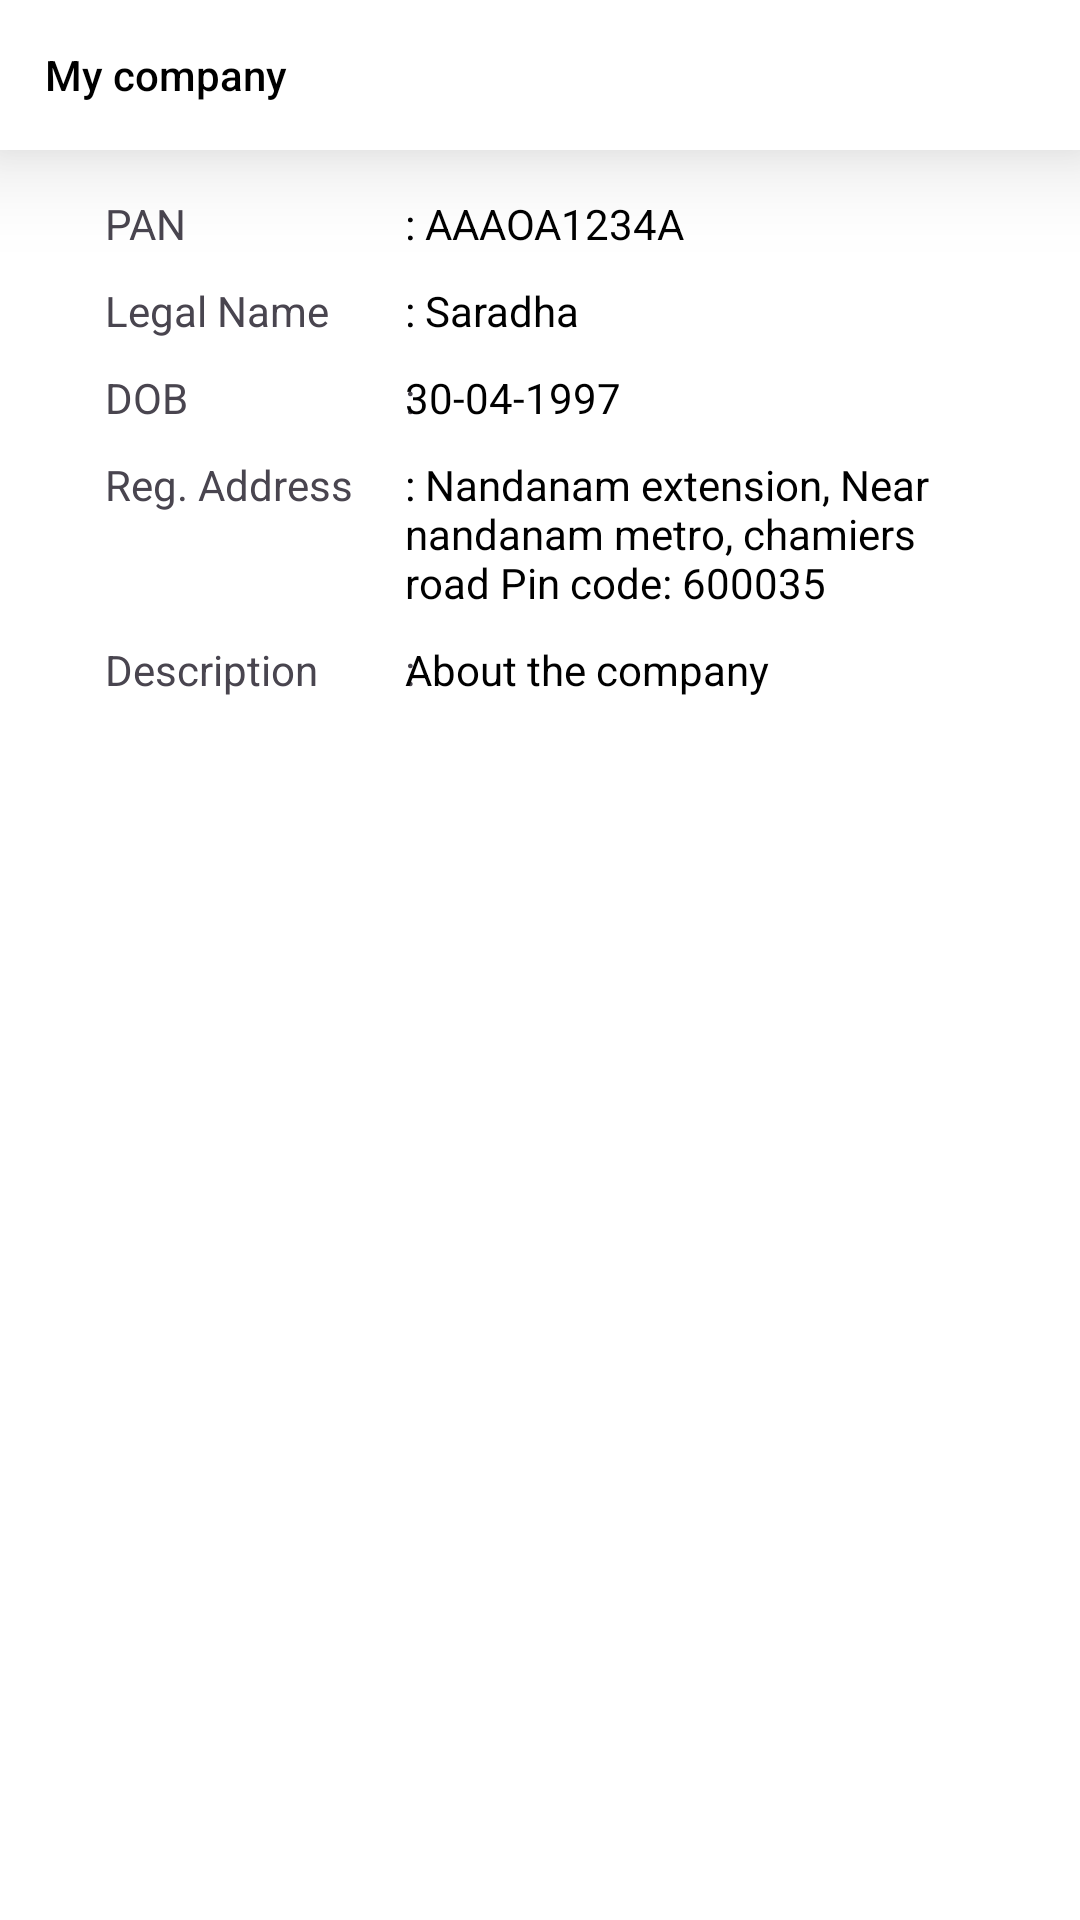

Write the Android layout XML for this screen, with the resource values it uses.
<!-- AndroidManifest.xml: application theme Theme.CredseMerchant -->
<!-- res/layout/activity_my_company.xml -->
<?xml version="1.0" encoding="utf-8"?>
<RelativeLayout xmlns:android="http://schemas.android.com/apk/res/android"
    xmlns:app="http://schemas.android.com/apk/res-auto"
    xmlns:tools="http://schemas.android.com/tools"
    android:id="@+id/main"
    android:layout_width="match_parent"
    android:layout_height="match_parent"
    android:background="@color/white"
    tools:context=".activity.navigation_drawer.MyCompanyActivity">

    <RelativeLayout
        android:id="@+id/top"
        android:layout_width="match_parent"
        android:layout_height="50dp"
        android:elevation="20dp"
        android:background="#FFFFFF">

        <ImageView
            android:id="@+id/back"
            android:layout_width="wrap_content"
            android:layout_height="wrap_content"
            android:src="@drawable/ic_back"
            android:layout_centerVertical="true"
            android:layout_marginStart="10dp"
            android:foreground="?android:attr/selectableItemBackground" />

        <TextView
            android:layout_width="wrap_content"
            android:layout_height="wrap_content"
            android:layout_centerVertical="true"
            android:layout_marginStart="5dp"
            android:layout_toEndOf="@+id/back"
            android:fontFamily="sans-serif-medium"
            android:text="@string/my_company"
            android:textColor="@color/black"
            android:textSize="14sp"/>

    </RelativeLayout>

    <LinearLayout
        android:layout_width="match_parent"
        android:layout_height="wrap_content"
        android:layout_marginStart="30dp"
        android:layout_marginEnd="30dp"
        android:layout_marginTop="60dp"
        android:orientation="vertical">

        <RelativeLayout
            android:layout_width="match_parent"
            android:layout_height="wrap_content"
            android:padding="5dp">

            <TextView
                android:layout_width="wrap_content"
                android:layout_height="wrap_content"
                android:fontFamily="sans-serif"
                android:text="@string/pan"/>

            <TextView
                android:layout_width="wrap_content"
                android:layout_height="wrap_content"
                android:layout_marginStart="100dp"
                android:text=":"/>

            <TextView
                android:layout_width="wrap_content"
                android:layout_height="wrap_content"
                android:layout_marginStart="100dp"
                android:textColor="@color/black"
                android:fontFamily="sans-serif"
                android:text=": AAAOA1234A" />

        </RelativeLayout>

        <RelativeLayout
            android:layout_width="match_parent"
            android:layout_height="wrap_content"
            android:padding="5dp">

            <TextView
                android:layout_width="wrap_content"
                android:layout_height="wrap_content"
                android:text="@string/legal_name"
                android:fontFamily="sans-serif"/>

            <TextView
                android:layout_width="wrap_content"
                android:layout_height="wrap_content"
                android:layout_marginStart="100dp"
                android:text=":" />

            <TextView
                android:layout_width="wrap_content"
                android:layout_height="wrap_content"
                android:layout_marginStart="100dp"
                android:textColor="@color/black"
                android:fontFamily="sans-serif"
                android:text=": Saradha" />

        </RelativeLayout>

        <RelativeLayout
            android:layout_width="match_parent"
            android:layout_height="wrap_content"
            android:padding="5dp">

            <TextView
                android:layout_width="wrap_content"
                android:layout_height="wrap_content"
                android:text="@string/dob"
                android:fontFamily="sans-serif"/>

            <TextView
                android:layout_width="wrap_content"
                android:layout_height="wrap_content"
                android:layout_marginStart="100dp"
                android:text=":" />

            <TextView
                android:layout_width="wrap_content"
                android:layout_height="wrap_content"
                android:layout_marginStart="100dp"
                android:text="30-04-1997"
                android:textColor="@color/black"
                android:fontFamily="sans-serif"/>
        </RelativeLayout>

        <RelativeLayout
            android:layout_width="match_parent"
            android:layout_height="wrap_content"
            android:padding="5dp">

            <TextView
                android:layout_width="wrap_content"
                android:layout_height="wrap_content"
                android:fontFamily="sans-serif"
                android:text="@string/reg_address" />

            <TextView
                android:layout_width="wrap_content"
                android:layout_height="wrap_content"
                android:layout_marginStart="100dp"
                android:text=":" />

            <TextView
                android:layout_width="wrap_content"
                android:layout_height="wrap_content"
                android:layout_marginStart="100dp"
                android:textColor="@color/black"
                android:fontFamily="sans-serif"
                android:text=": Nandanam extension, Near nandanam metro, chamiers road Pin code: 600035" />

        </RelativeLayout>

        <RelativeLayout
            android:layout_width="match_parent"
            android:layout_height="wrap_content"
            android:padding="5dp">

            <TextView
                android:layout_width="wrap_content"
                android:layout_height="wrap_content"
                android:text="@string/description"
                android:fontFamily="sans-serif"/>

            <TextView
                android:layout_width="wrap_content"
                android:layout_height="wrap_content"
                android:layout_marginStart="100dp"
                android:text=":" />

            <TextView
                android:layout_width="wrap_content"
                android:layout_height="wrap_content"
                android:layout_marginStart="100dp"
                android:text="About the company"
                android:textColor="@color/black"
                android:fontFamily="sans-serif"/>
        </RelativeLayout>

    </LinearLayout>

</RelativeLayout>
<!-- resources referenced by this layout -->
<resources>
  <color name="black">#FF000000</color>
  <color name="white">#FFFFFFFF</color>
  <string name="description">Description</string>
  <string name="dob">DOB</string>
  <string name="legal_name">Legal Name</string>
  <string name="my_company">My company</string>
  <string name="pan">PAN</string>
  <string name="reg_address">Reg. Address</string>
  <style name="Theme.CredseMerchant" parent="Base.Theme.CredseMerchant" />
  <style name="Base.Theme.CredseMerchant" parent="Theme.Material3.DayNight.NoActionBar">
          <item name="colorPrimary">@color/colorPrimary2</item>
          <item name="colorPrimaryDark">@color/colorPrimary</item>
      </style>
  <color name="colorPrimary2">#2196F3</color>
  <color name="colorPrimary">#FFFFFF</color>
</resources>
